Run: headless pygame with SDL's dummy video driver; simulated clock (each Clock.tick advances the game by its frame time, no real sleeping); random seed 0; keys injected as events and as key.get_pressed() state; mouse plan: one left click at the window centre at the start of phase 2, then a move to the lower-right quarter at the start of phase 3.
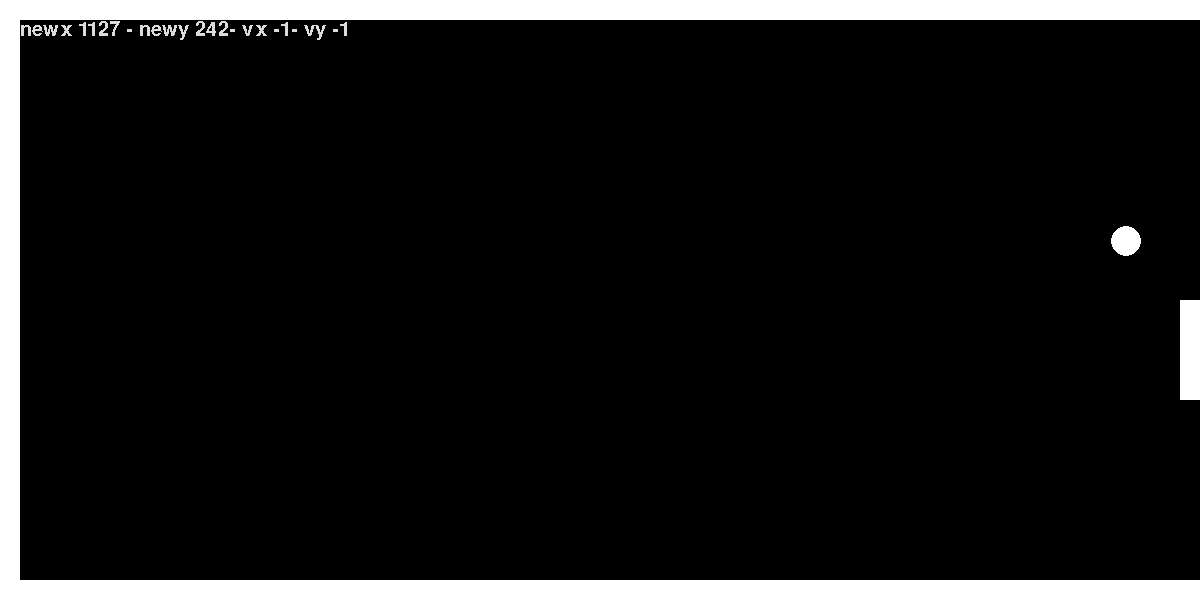
Frame 1 of 4 · flips 1–60 · no input
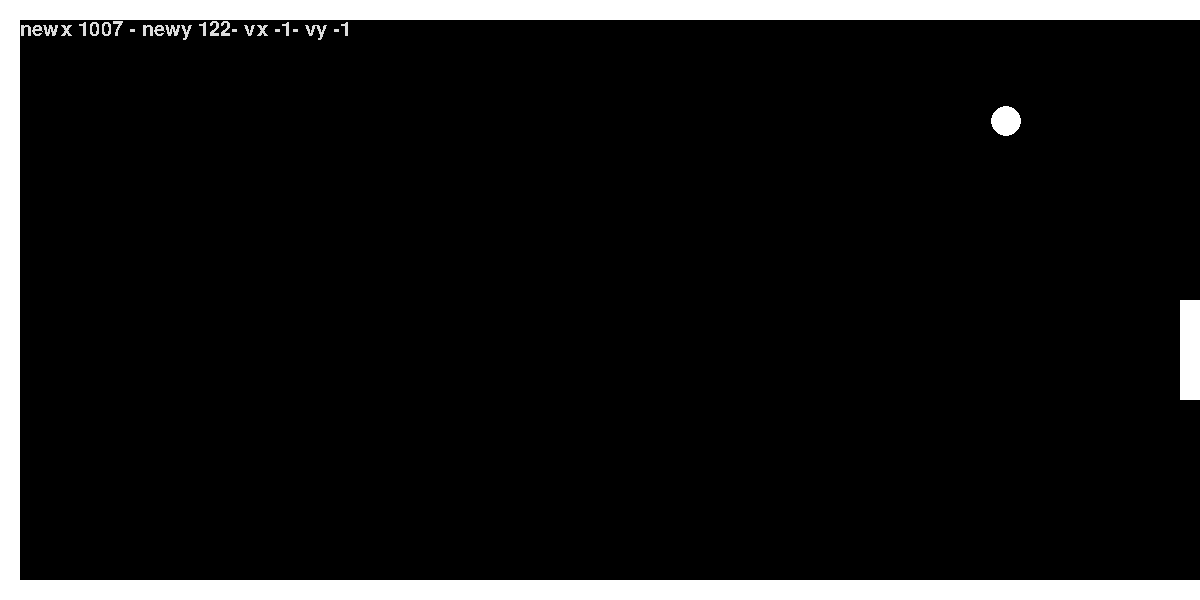
Frame 2 of 4 · flips 61–180 · clicked the window centre · tapped SPACE, RETURN · held RIGHT (→), D
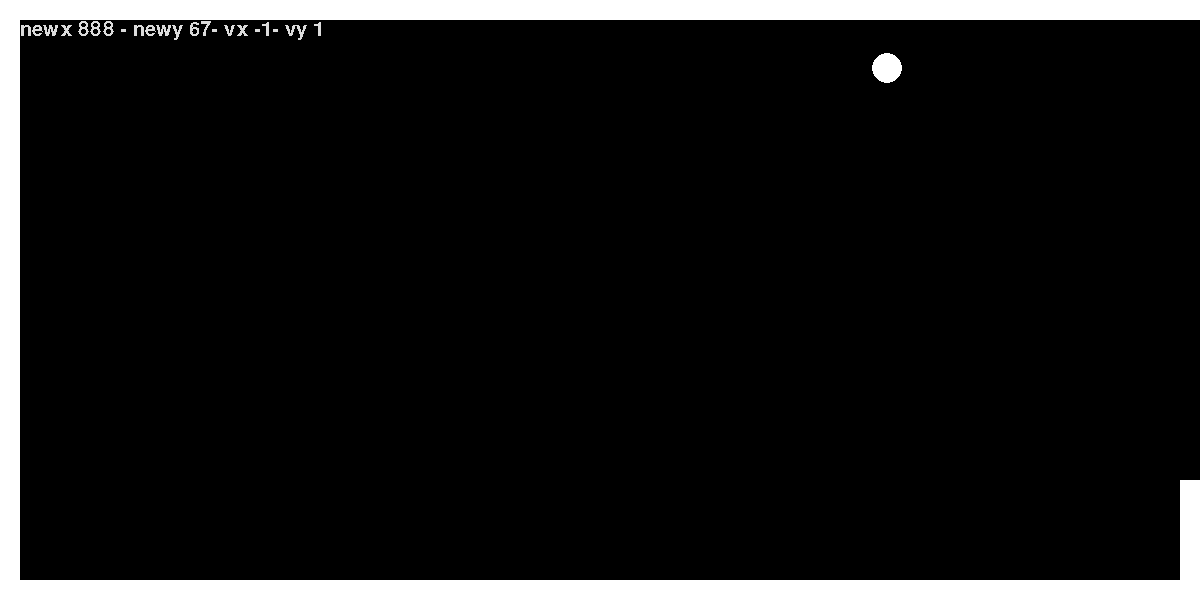
Frame 3 of 4 · flips 181–300 · moved the mouse to the lower-right quarter · held DOWN (↓), S
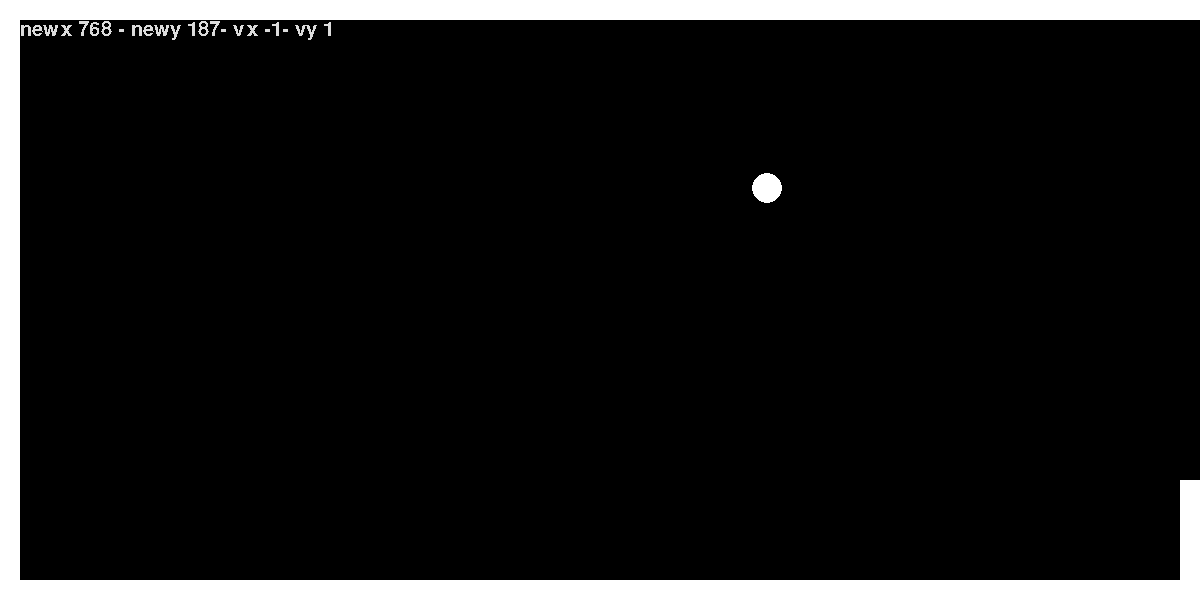
Frame 4 of 4 · flips 301–420 · held LEFT (←), A, UP (↑), W

The pygame program that drew these frames:

# coding=utf-8
#!/bin/python3
import pygame


# Variable
WIDTH = 1200
HEIGHT = 600
BORDER = 20

VELOCITY = 1
funcionando=True
# Dibujar el escenario

pygame.init()
pygame.font.init()
myfont = pygame.font.SysFont('Comic Sans MS', 30)

fgColor = pygame.Color("white")
bgColor = pygame.Color("black")

screen = pygame.display.set_mode((WIDTH, HEIGHT))
# definición de clases


class Pelota:
    RADIUS = 15
    global bgColor, funcionando

    def __init__(self, x, y, colour, vx, vy):
        self.x = x
        self.y = y
        self.colour = colour
        self.vx = vx
        self.vy = vy

    def mostrar(self, colour):
        global screen  # Para que coja la variable global
        self.colour = colour
        

        
        
        pygame.draw.circle(screen, self.colour, (self.x, self.y), self.RADIUS)

    def actualizar(self):

        newx = self.x + self.vx
        newy = self.y + self.vy
        pygame.draw.rect(screen, bgColor, pygame.Rect(
            (BORDER,BORDER,500,100)))
        textsurface = myfont.render(f"newx {self.x} - newy {self.y}- vx {self.vx}- vy {self.vy}", False, (220, 220, 220))
        screen.blit(textsurface,(BORDER,BORDER))
        
        if newx < BORDER + self.RADIUS:
            self.vx = -self.vx
        elif newy < BORDER + self.RADIUS or newy > HEIGHT - BORDER - self.RADIUS:
            self.vy = -self.vy
        
        elif newx > WIDTH-raqueta.WIDTH and newy > raqueta.y and newy < raqueta.y+raqueta.WIDTH:
            self.x = WIDTH-raqueta.WIDTH-pelota.RADIUS
            self.vx = -abs(self.vx)
            
        else:
            self.mostrar(bgColor)
            self.x = self.x + self.vx
            self.y = self.y + self.vy
            self.mostrar(fgColor)


class Raqueta:
    WIDTH = 20
    HEIGHT = 100

    def __init__(self, y):
        self.y = y

    def show(self, colour):
        global screen, fgColor, bgColor
        pygame.draw.rect(screen, colour, pygame.Rect(
            (WIDTH - self.WIDTH, self.y, self.WIDTH, self.HEIGHT)))

    def update(self):
        self.show(bgColor)
        raton = pygame.mouse.get_pos()[1]
        if raton < BORDER or raton > HEIGHT - BORDER - self.HEIGHT:
            self.y = self.y
        else:
            self.y = raton
        self.show(fgColor)


# Crear objetos
pelota = Pelota(WIDTH - Pelota.RADIUS, HEIGHT //
                2, fgColor, -VELOCITY, -VELOCITY)
raqueta = Raqueta(HEIGHT // 2)

# Bordes del juego
pygame.draw.rect(screen, fgColor, pygame.Rect(0, 0, WIDTH, BORDER))
pygame.draw.rect(screen, fgColor, pygame.Rect(0, 0, BORDER, WIDTH))
pygame.draw.rect(screen, fgColor, pygame.Rect(
    0, HEIGHT - BORDER, WIDTH, HEIGHT))
# Mostrar pantalla

# Bucle principal
while funcionando:
    e = pygame.event.poll()
    if e.type == pygame.QUIT:
        funcionando=False
    pygame.display.flip()
    pelota.actualizar()
    raqueta.update()

pygame.quit()
